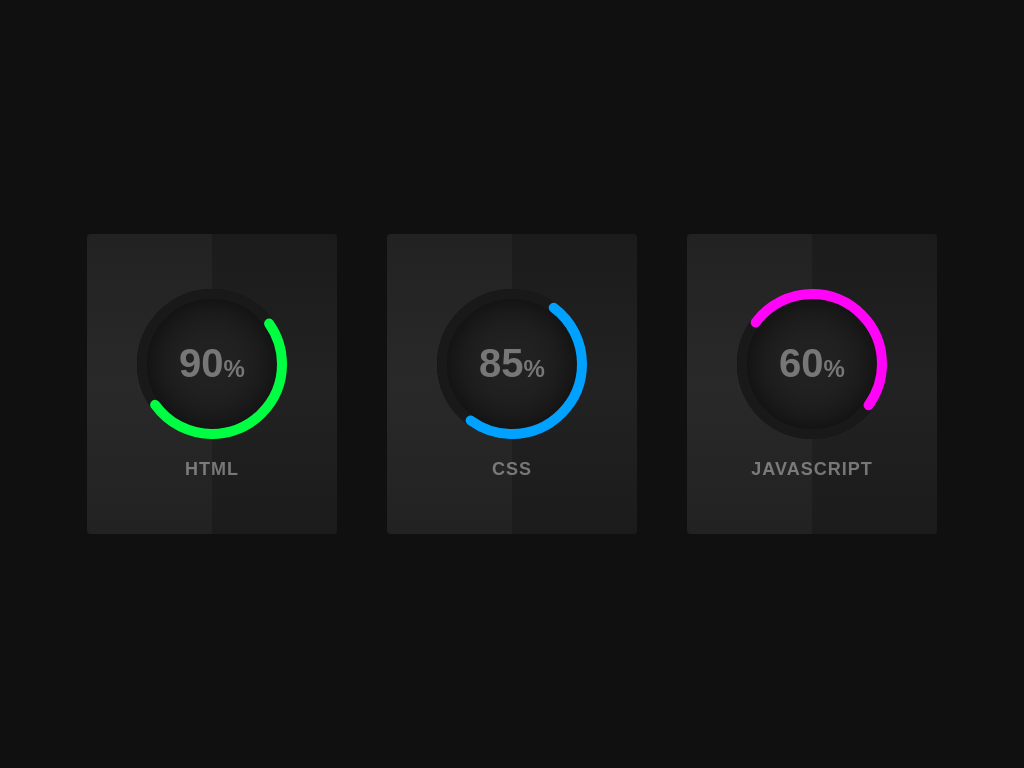

Write the HTML and CSS that draws this image.

<!-- file: index.html -->
<!DOCTYPE html>
<html lang="en">
<head>
  <meta charset="UTF-8">
  <meta name="viewport" content="width=device-width, initial-scale=1.0">
  <title>Pure CSS Circle Progess</title>
  <link rel="stylesheet" href="style.css">
</head>
<body>
  <div class="container">
    <div class="card">
      <div class="box">
        <div class="percent">
          <svg>
            <circle cx="70" cy="70" r="70"></circle>
            <circle cx="70" cy="70" r="70"></circle>
          </svg>
          <div class="number">
            <h2>90<span>%</span></h2>
          </div>
        </div>
        <h2 class="text">Html</h2>
      </div>
    </div>
    <div class="card">
      <div class="box">
        <div class="percent">
          <svg>
            <circle cx="70" cy="70" r="70"></circle>
            <circle cx="70" cy="70" r="70"></circle>
          </svg>
          <div class="number">
            <h2>85<span>%</span></h2>
          </div>
        </div>
        <h2 class="text">CSS</h2>
      </div>
    </div>
    <div class="card">
      <div class="box">
        <div class="percent">
          <svg>
            <circle cx="70" cy="70" r="70"></circle>
            <circle cx="70" cy="70" r="70"></circle>
          </svg>
          <div class="number">
            <h2>60<span>%</span></h2>
          </div>
        </div>
        <h2 class="text">JavaScript</h2>
      </div>
    </div>
  </div>
</body>
</html>

/* file: style.css */
@import url('https://fonts.googleapis.com/css2?family=Roboto:wght@300;400;500&display=swap');
*
{
  margin: 0;
  padding: 0;
  font-family: 'Roboto', sans-serif;
}
body
{
  display: flex;
  justify-content: center;
  align-items: center;
  min-height: 100vh;
  background: #101010;
}
.container
{
  position: relative;
  width: 900px;
  display: flex;
  justify-content: space-around;
}
.container .card 
{
  position: relative;
  width: 250px;
  background: linear-gradient(0deg, #1b1b1b, #222, #1b1b1b);
  display: flex;
  justify-content: center;
  align-items: center;
  height: 300px;
  border-radius: 4px;
  text-align: center;
  overflow: hidden;
  transition: 0.5s;
}
.container .card:hover
{
  transform: translateY(-10px);
  box-shadow: 0 15px 35px rgba(0, 0, 0, .5);
}
.container .card:before
{
  content: '';
  position: absolute;
  top: 0;
  left: -50%;
  width: 100%;
  height: 100%;
  background: rgba(255, 255, 255, .03);
  pointer-events: none;
  z-index: 1;
}
.percent
{
  position: relative;
  width: 150px;
  height: 150px;
  border-radius: 50%;
  box-shadow: inset 0 0 50px #000;
  background: #222;
  z-index: 1000;
}
.percent .number
{
  position: absolute;
  top: 0;
  left: 0;
  width: 100%;
  height: 100%;
  display: flex;
  justify-content: center;
  align-items: center;
  border-radius: 50%;
}
.percent .number h2
{
  color: #777;
  font-weight: 700;
  font-size: 40px;
  transition: 0.5s;
}
.card:hover .percent .number h2
{
  color: #fff;
  font-size: 60px;
}
.percent .number h2 span
{
  font-size: 24px;
  color: #777;
  transition: 0.5s;
}
.card:hover .percent .number h2 span
{
  color: #fff;
}
.text
{
  position: relative;
  color: #777;
  margin-top: 20px;
  font-weight: 700;
  font-size: 18px;
  letter-spacing: 1px;
  text-transform: uppercase;
  transition: 0.5s;
}
.card:hover .text
{
  color: #fff;
}
svg
{
  position: relative;
  width: 150px;
  height: 150px;
  z-index: 1000;
}
svg circle
{
  width: 100%;
  height: 100%;
  fill: none;
  stroke: #191919;
  stroke-width: 10;
  stroke-linecap: round;
  transform: translate(5px, 5px);
}
svg circle:nth-child(2)
{
  stroke-dasharray: 220;
  stroke-dashoffset: 220;
}
.card:nth-child(1) svg circle:nth-child(2)
{
  stroke-dashoffset: calc(440 - (440 * 90) / 100);
  stroke: #00ff43;
}
.card:nth-child(2) svg circle:nth-child(2)
{
  stroke-dashoffset: calc(440 - (440 * 85) / 100);
  stroke: #00a1ff;
}
.card:nth-child(3) svg circle:nth-child(2)
{
  stroke-dashoffset: calc(440 - (440 * 60) / 100);
  stroke: #ff04f7;
}